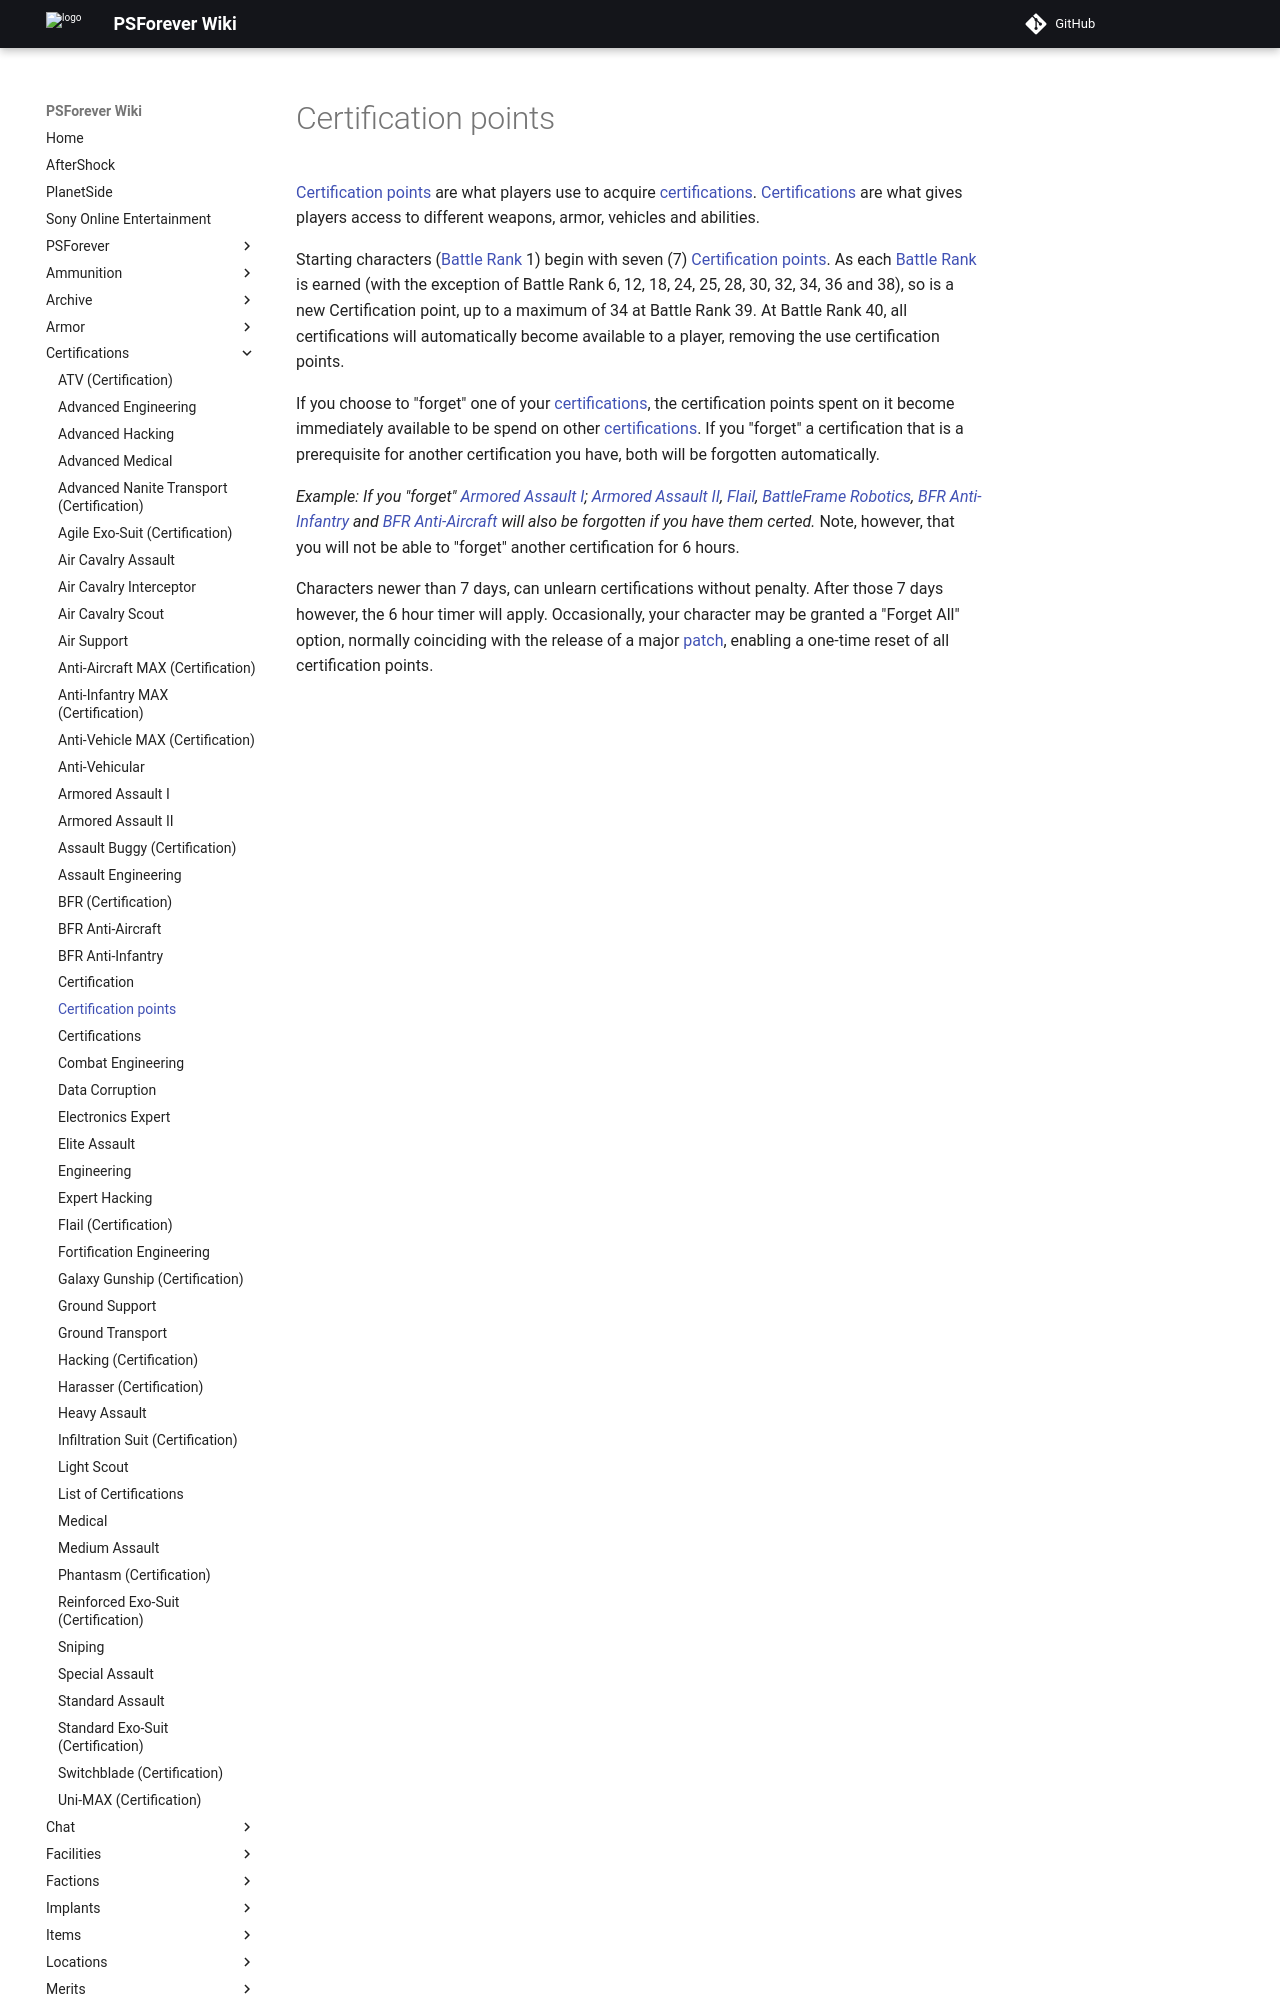

repository: psforever/wiki · page: certifications/Certification_points/index.html · generator: mkdocs

# Certification points

[Certification points](Certification_points.md) are what players use to acquire
[certifications](Certifications.md). [Certifications](Certifications.md) are
what gives players access to different weapons, armor, vehicles and abilities.

Starting characters ([Battle Rank](../terminology/Battle_Rank.md) 1) begin with
seven (7) [Certification points](Certification_points.md). As each
[Battle Rank](../terminology/Battle_Rank.md) is earned (with the exception of
Battle Rank 6, 12, 18, 24, 25, 28, 30, 32, 34, 36 and 38), so is a new
Certification point, up to a maximum of 34 at Battle Rank 39. At Battle Rank 40,
all certifications will automatically become available to a player, removing the
use certification points.

If you choose to "forget" one of your [certifications](Certifications.md), the
certification points spent on it become immediately available to be spend on
other [certifications](Certifications.md). If you "forget" a certification that
is a prerequisite for another certification you have, both will be forgotten
automatically.

_Example: If you "forget" [Armored Assault I](Armored_Assault_I.md);
[Armored Assault II](Armored_Assault_II.md), [Flail](../vehicles/Flail.md),
[BattleFrame Robotics](../vehicles/BattleFrame_Robotics.md),
[BFR Anti-Infantry](BFR_Anti-Infantry.md) and
[BFR Anti-Aircraft](BFR_Anti-Aircraft.md) will also be forgotten if you have
them certed._ Note, however, that you will not be able to "forget" another
certification for 6 hours.
